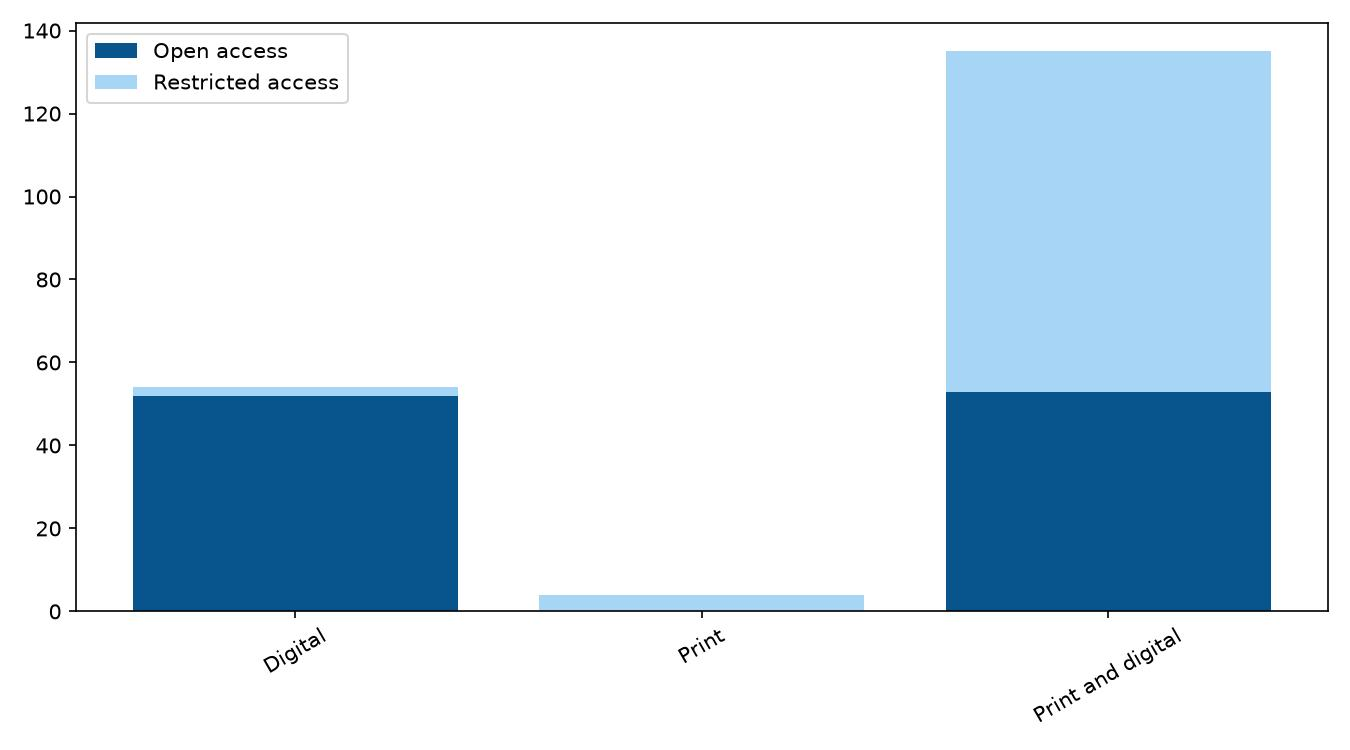

The table this chart was drawn from, first rows:
Format; Open access; Restricted access
Digital; 52; 2
Print; 0; 4
Print and digital; 53; 82
